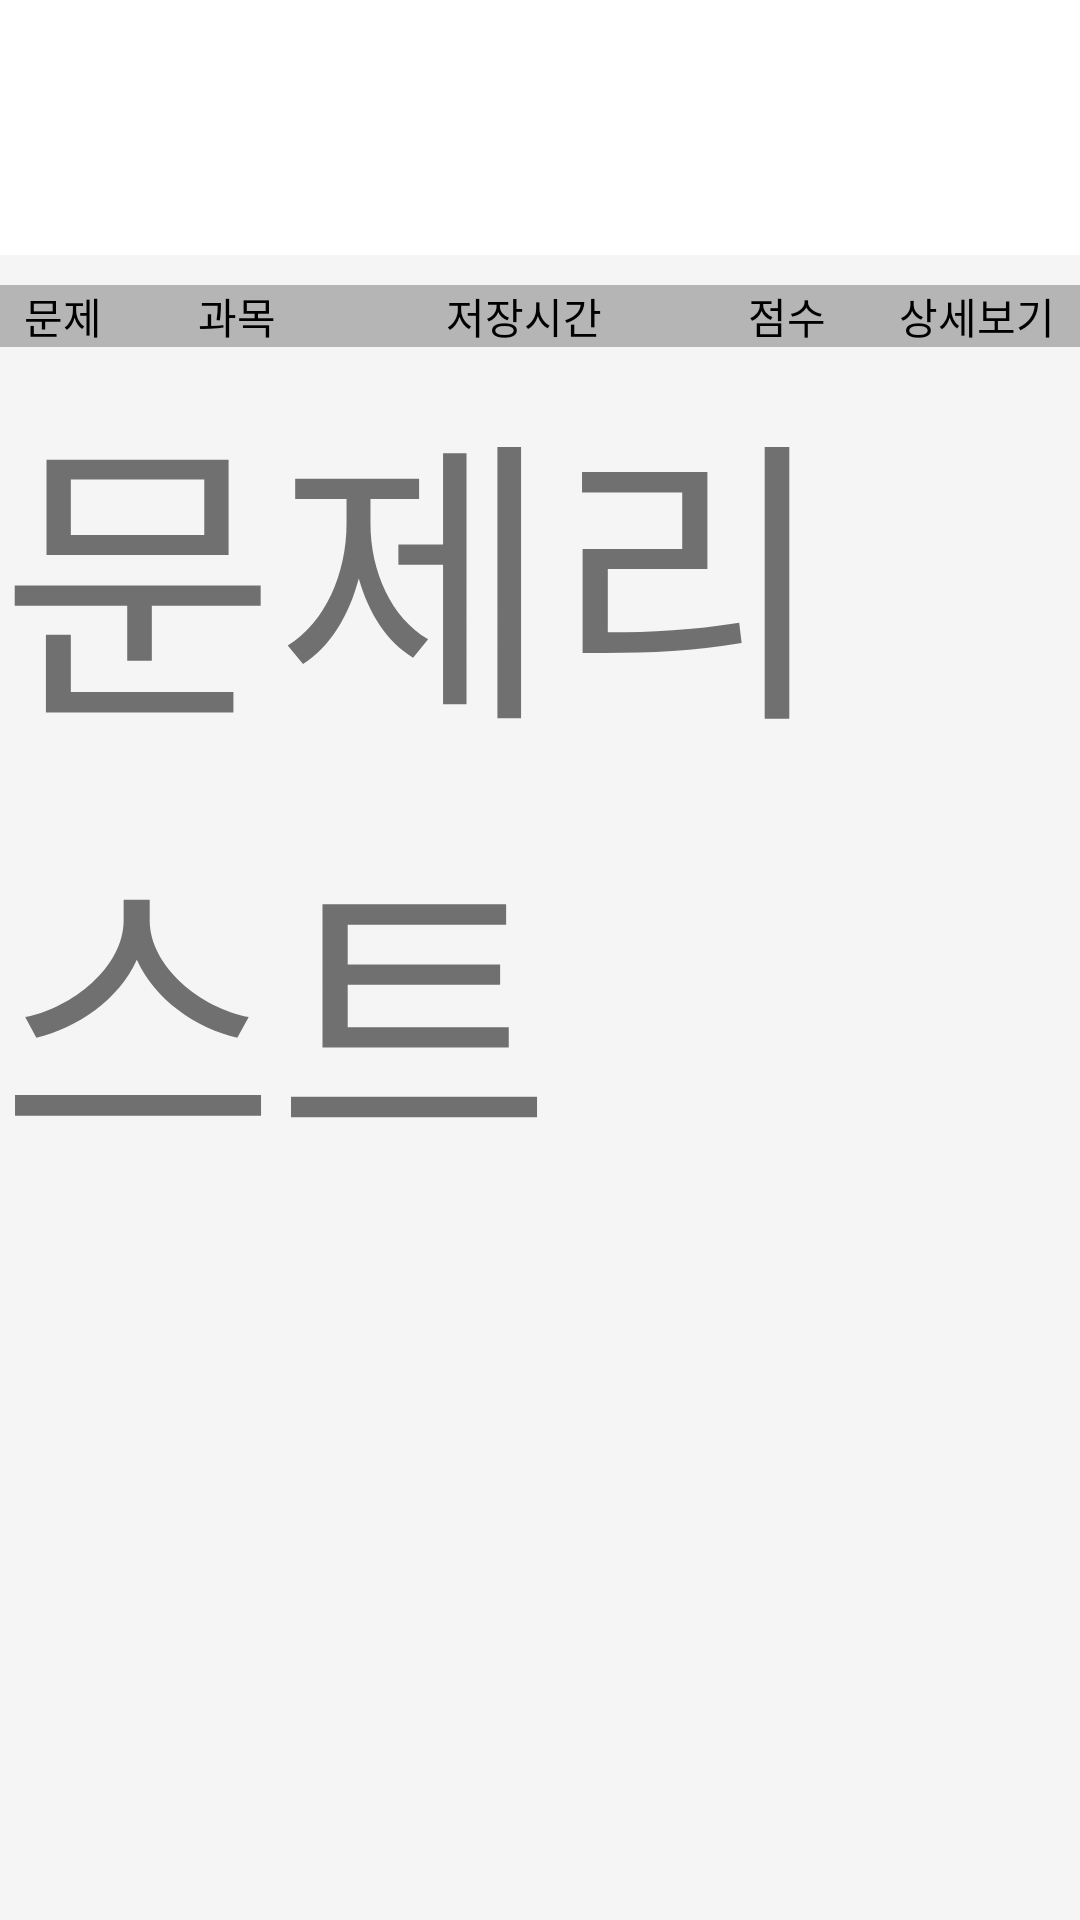

This screen was rendered from an Android layout file. Write that file and the resources it references.
<!-- AndroidManifest.xml: application theme Theme.16sServer -->
<!-- res/layout/fragment_myquiz_all.xml -->
<?xml version="1.0" encoding="utf-8"?>
<FrameLayout xmlns:android="http://schemas.android.com/apk/res/android"
    xmlns:tools="http://schemas.android.com/tools"
    android:layout_width="match_parent"
    android:layout_height="match_parent"
    tools:context=".fragment_myquiz_all">

    <LinearLayout
        android:layout_width="match_parent"
        android:layout_height="match_parent"
        android:orientation="vertical">

        <LinearLayout
            android:layout_width="match_parent"
            android:layout_height="wrap_content"
            android:layout_marginTop="80dp">

        </LinearLayout>

        <LinearLayout
            android:layout_width="match_parent"
            android:layout_height="match_parent"
            android:background="@color/whitegray"
            android:orientation="vertical"
            android:layout_marginTop="5dp">

            <LinearLayout
                android:layout_width="match_parent"
                android:layout_height="wrap_content"
                android:orientation="horizontal"
                android:layout_marginTop="10dp"
                android:background="@color/gray_2"
                android:weightSum="11">
                <TextView
                    android:layout_width="wrap_content"
                    android:layout_height="match_parent"
                    android:text="문제"
                    android:textColor="@color/black"
                    android:layout_weight="1"
                    android:gravity="center"/>
                <TextView
                    android:layout_width="wrap_content"
                    android:layout_height="match_parent"
                    android:text="과목"
                    android:textColor="@color/black"
                    android:layout_weight="3"
                    android:gravity="center"/>
                <TextView
                    android:layout_width="wrap_content"
                    android:layout_height="match_parent"
                    android:text="저장시간"
                    android:textColor="@color/black"
                    android:layout_weight="4"
                    android:gravity="center"/>
                <TextView
                    android:layout_width="wrap_content"
                    android:layout_height="match_parent"
                    android:text="점수"
                    android:textColor="@color/black"
                    android:layout_weight="2"
                    android:gravity="center"/>
                <TextView
                    android:layout_width="wrap_content"
                    android:layout_height="match_parent"
                    android:text="상세보기"
                    android:textColor="@color/black"
                    android:layout_weight="1"
                    android:gravity="center"/>


            </LinearLayout>

            <TextView
                android:layout_width="match_parent"
                android:layout_height="wrap_content"
                android:text="문제리스트"
                android:textSize="100dp"/>


        </LinearLayout>


    </LinearLayout>

</FrameLayout>
<!-- resources referenced by this layout -->
<resources>
  <color name="black">#FF000000</color>
  <color name="gray_2">#B5B5B5</color>
  <color name="whitegray">#F5F5F5</color>
  <style name="Theme.16sServer" parent="Theme.MaterialComponents.DayNight.NoActionBar">
          
          <item name="colorPrimary">@color/purple_500</item>
          <item name="colorPrimaryVariant">@color/purple_700</item>
          <item name="colorOnPrimary">@color/white</item>
          
          <item name="colorSecondary">@color/teal_200</item>
          <item name="colorSecondaryVariant">@color/teal_700</item>
          <item name="colorOnSecondary">@color/black</item>
          
          <item name="android:statusBarColor">?attr/colorPrimaryVariant</item>
          
      </style>
  <color name="purple_500">#FF6200EE</color>
  <color name="purple_700">#FF3700B3</color>
  <color name="white">#FFFFFFFF</color>
  <color name="teal_200">#FF03DAC5</color>
  <color name="teal_700">#FF018786</color>
</resources>
